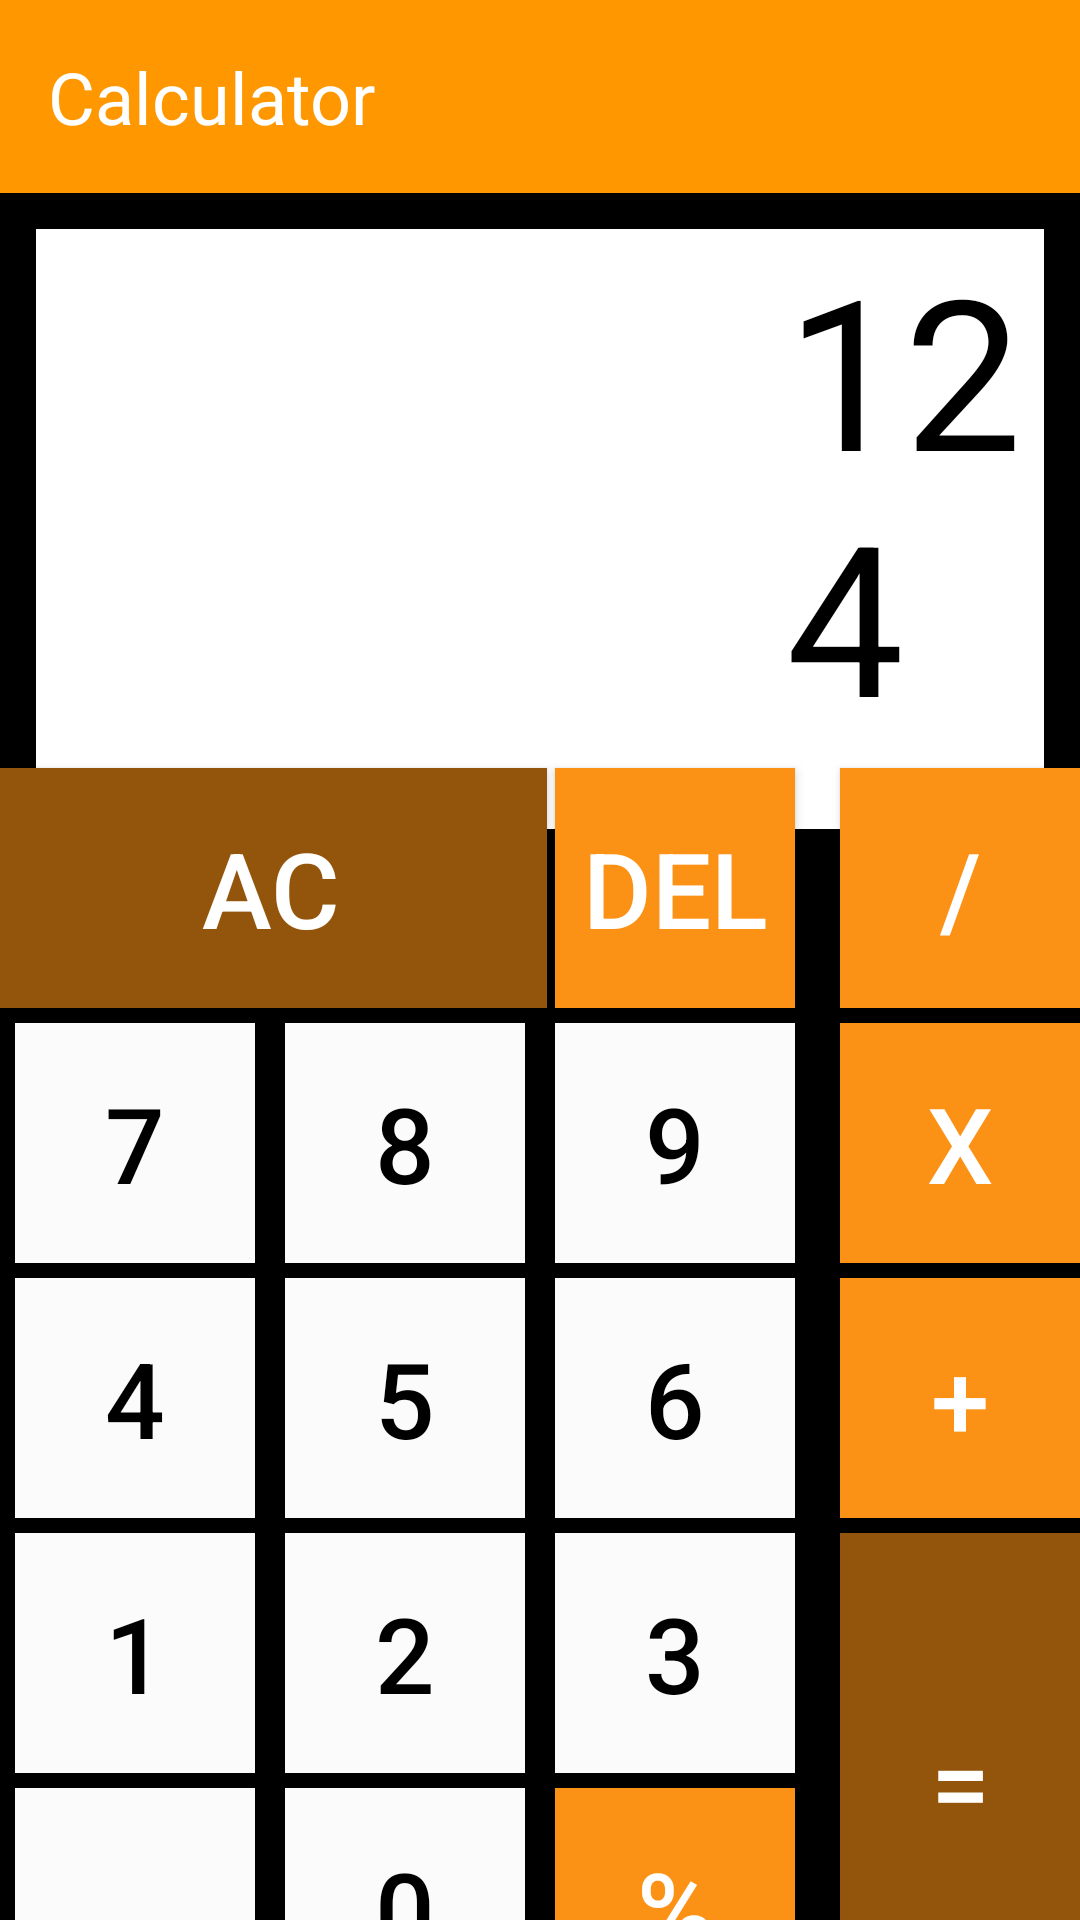

Produce the Android XML layout that renders to this screen, including the resource entries it uses.
<!-- AndroidManifest.xml: application theme Theme.Tugasper4_constraintlayout -->
<!-- res/layout/activity_main.xml -->
<?xml version="1.0" encoding="utf-8"?>
<androidx.constraintlayout.widget.ConstraintLayout xmlns:android="http://schemas.android.com/apk/res/android"
    xmlns:app="http://schemas.android.com/apk/res-auto"
    xmlns:tools="http://schemas.android.com/tools"
    android:layout_width="match_parent"
    android:layout_height="match_parent"
    android:background="@color/black"
    tools:context=".MainActivity">

    <include
        android:id="@+id/toolbar"
        layout="@layout/toolbar"/>

    <com.google.android.material.textfield.TextInputLayout
        android:id="@+id/hasil"
        android:layout_width="match_parent"
        android:layout_height="200dp"
        android:layout_margin="12dp"
        android:background="@color/white"
        app:layout_constraintTop_toBottomOf="@+id/toolbar" >

        <TextView
            android:layout_width="wrap_content"
            android:layout_height="wrap_content"
            android:text="124"
            android:textSize="70sp"
            android:layout_marginLeft="250dp"
            android:textColor="@color/black"
            />
    </com.google.android.material.textfield.TextInputLayout>

    <androidx.constraintlayout.widget.Guideline
        android:id="@+id/guideline"
        android:layout_width="wrap_content"
        android:layout_height="wrap_content"
        android:orientation="vertical"
        app:layout_constraintGuide_percent="0.25"/>

    <androidx.constraintlayout.widget.Guideline
        android:id="@+id/guideline2"
        android:layout_width="wrap_content"
        android:layout_height="wrap_content"
        android:orientation="vertical"
        app:layout_constraintGuide_percent="0.5"/>

    <androidx.constraintlayout.widget.Guideline
        android:id="@+id/guideline3"
        android:layout_width="wrap_content"
        android:layout_height="wrap_content"
        android:orientation="vertical"
        app:layout_constraintGuide_percent="0.75"/>

    <androidx.constraintlayout.widget.Guideline
        android:id="@+id/guideline4"
        android:layout_width="wrap_content"
        android:layout_height="wrap_content"
        android:orientation="horizontal"
        app:layout_constraintGuide_percent="0.4"/>

    <androidx.appcompat.widget.AppCompatButton
        android:id="@+id/ac"
        android:layout_width="184dp"
        android:layout_height="80dp"
        android:background="@drawable/img_3"
        android:text="AC"
        android:textSize="35sp"
        android:textColor="@color/white"
        app:layout_constraintStart_toStartOf="parent"
        app:layout_constraintTop_toBottomOf="@+id/guideline4"
        app:layout_constraintEnd_toStartOf="@id/guideline2"
        android:elevation="15dp"/>

    <androidx.appcompat.widget.AppCompatButton
        android:id="@+id/del"
        android:layout_width="80dp"
        android:layout_height="80dp"
        android:background="@drawable/img_1"
        android:text="DEL"
        android:textSize="35sp"
        android:textColor="@color/white"
        app:layout_constraintStart_toStartOf="@id/guideline2"
        app:layout_constraintTop_toBottomOf="@+id/guideline4"
        app:layout_constraintEnd_toStartOf="@id/guideline3"/>

    <androidx.appcompat.widget.AppCompatButton
        android:id="@+id/divide"
        android:layout_width="80dp"
        android:layout_height="80dp"
        android:layout_marginLeft="5dp"
        android:layout_marginStart="10dp"
        android:background="@drawable/img_1"
        android:text="/"
        android:textSize="35sp"
        android:textColor="@color/white"
        app:layout_constraintTop_toBottomOf="@+id/guideline4"
        app:layout_constraintStart_toEndOf="@id/guideline3"/>

    <androidx.appcompat.widget.AppCompatButton
        android:id="@+id/tujuh"
        android:layout_width="80dp"
        android:layout_height="80dp"
        android:background="@drawable/img"
        android:text="7"
        android:textSize="35sp"
        android:textColor="@color/black"
        android:layout_marginTop="5dp"
        app:layout_constraintTop_toBottomOf="@+id/ac"
        app:layout_constraintStart_toStartOf="parent"
        app:layout_constraintEnd_toStartOf="@id/guideline"/>

    <androidx.appcompat.widget.AppCompatButton
        android:id="@+id/delapan"
        android:layout_width="80dp"
        android:layout_height="80dp"
        android:background="@drawable/img"
        android:text="8"
        android:textSize="35sp"
        android:textColor="@color/black"
        android:layout_marginTop="5dp"
        app:layout_constraintTop_toBottomOf="@+id/ac"
        app:layout_constraintStart_toStartOf="@id/guideline"
        app:layout_constraintEnd_toStartOf="@id/guideline2"/>

    <androidx.appcompat.widget.AppCompatButton
        android:id="@+id/sembilan"
        android:layout_width="80dp"
        android:layout_height="80dp"
        android:background="@drawable/img"
        android:text="9"
        android:textSize="35sp"
        android:textColor="@color/black"
        android:layout_marginTop="5dp"
        app:layout_constraintTop_toBottomOf="@+id/del"
        app:layout_constraintStart_toStartOf="@id/guideline2"
        app:layout_constraintEnd_toStartOf="@id/guideline3"/>

    <androidx.appcompat.widget.AppCompatButton
        android:id="@+id/kali"
        android:layout_width="80dp"
        android:layout_height="80dp"
        android:background="@drawable/img_1"
        android:layout_marginStart="10dp"
        android:text="x"
        android:textSize="35sp"
        android:textColor="@color/white"
        android:layout_marginTop="5dp"
        app:layout_constraintTop_toBottomOf="@+id/divide"
        app:layout_constraintStart_toStartOf="@id/guideline3"
        android:layout_marginLeft="5dp"/>

    <androidx.appcompat.widget.AppCompatButton
        android:id="@+id/empat"
        android:layout_width="80dp"
        android:layout_height="80dp"
        android:background="@drawable/img"
        android:text="4"
        android:textSize="35sp"
        android:textColor="@color/black"
        android:layout_marginTop="5dp"
        app:layout_constraintTop_toBottomOf="@+id/tujuh"
        app:layout_constraintStart_toStartOf="parent"
        app:layout_constraintEnd_toStartOf="@id/guideline"/>

    <androidx.appcompat.widget.AppCompatButton
        android:id="@+id/lima"
        android:layout_width="80dp"
        android:layout_height="80dp"
        android:background="@drawable/img"
        android:text="5"
        android:textSize="35sp"
        android:textColor="@color/black"
        android:layout_marginTop="5dp"
        app:layout_constraintTop_toBottomOf="@+id/delapan"
        app:layout_constraintStart_toStartOf="@id/guideline"
        app:layout_constraintEnd_toStartOf="@id/guideline2"/>

    <androidx.appcompat.widget.AppCompatButton
        android:id="@+id/enam"
        android:layout_width="80dp"
        android:layout_height="80dp"
        android:background="@drawable/img"
        android:text="6"
        android:textSize="35sp"
        android:textColor="@color/black"
        android:layout_marginTop="5dp"
        app:layout_constraintTop_toBottomOf="@+id/sembilan"
        app:layout_constraintStart_toStartOf="@id/guideline2"
        app:layout_constraintEnd_toStartOf="@id/guideline3"/>

    <androidx.appcompat.widget.AppCompatButton
        android:id="@+id/plus"
        android:layout_width="80dp"
        android:layout_height="80dp"
        android:background="@drawable/img_1"
        android:layout_marginStart="10dp"
        android:text="+"
        android:textSize="35sp"
        android:textColor="@color/white"
        android:layout_marginTop="5dp"
        app:layout_constraintTop_toBottomOf="@+id/kali"
        app:layout_constraintStart_toStartOf="@id/guideline3"
        android:layout_marginLeft="5dp"/>

    <androidx.appcompat.widget.AppCompatButton
        android:id="@+id/satu"
        android:layout_width="80dp"
        android:layout_height="80dp"
        android:background="@drawable/img"
        android:text="1"
        android:textSize="35sp"
        android:textColor="@color/black"
        android:layout_marginTop="5dp"
        app:layout_constraintTop_toBottomOf="@+id/empat"
        app:layout_constraintStart_toStartOf="parent"
        app:layout_constraintEnd_toStartOf="@id/guideline"/>

    <androidx.appcompat.widget.AppCompatButton
        android:id="@+id/dua"
        android:layout_width="80dp"
        android:layout_height="80dp"
        android:background="@drawable/img"
        android:text="2"
        android:textSize="35sp"
        android:textColor="@color/black"
        android:layout_marginTop="5dp"
        app:layout_constraintTop_toBottomOf="@+id/lima"
        app:layout_constraintStart_toStartOf="@id/guideline"
        app:layout_constraintEnd_toStartOf="@id/guideline2"/>

    <androidx.appcompat.widget.AppCompatButton
        android:id="@+id/tiga"
        android:layout_width="80dp"
        android:layout_height="80dp"
        android:background="@drawable/img"
        android:text="3"
        android:textSize="35sp"
        android:textColor="@color/black"
        android:layout_marginTop="5dp"
        app:layout_constraintTop_toBottomOf="@+id/enam"
        app:layout_constraintStart_toStartOf="@id/guideline2"
        app:layout_constraintEnd_toStartOf="@id/guideline3"/>

    <androidx.appcompat.widget.AppCompatButton
        android:id="@+id/samadengan"
        android:layout_width="80dp"
        android:layout_height="165dp"
        android:layout_marginStart="10dp"
        android:layout_marginTop="5dp"
        android:background="@drawable/img_3"
        android:text="="
        android:textColor="@color/white"
        android:textSize="35dp"
        app:layout_constraintStart_toStartOf="@id/guideline3"
        app:layout_constraintTop_toBottomOf="@+id/plus" />

    <androidx.appcompat.widget.AppCompatButton
        android:id="@+id/titik"
        android:layout_width="80dp"
        android:layout_height="80dp"
        android:background="@drawable/img"
        android:text="."
        android:textSize="35sp"
        android:textColor="@color/black"
        android:layout_marginTop="5dp"
        app:layout_constraintTop_toBottomOf="@+id/satu"
        app:layout_constraintStart_toStartOf="parent"
        app:layout_constraintEnd_toStartOf="@id/guideline"/>

    <androidx.appcompat.widget.AppCompatButton
        android:id="@+id/enol"
        android:layout_width="80dp"
        android:layout_height="80dp"
        android:background="@drawable/img"
        android:text="0"
        android:textSize="35sp"
        android:textColor="@color/black"
        android:layout_marginTop="5dp"
        app:layout_constraintTop_toBottomOf="@+id/dua"
        app:layout_constraintStart_toStartOf="@id/guideline"
        app:layout_constraintEnd_toStartOf="@id/guideline2"/>

    <androidx.appcompat.widget.AppCompatButton
        android:id="@+id/persen"
        android:layout_width="80dp"
        android:layout_height="80dp"
        android:background="@drawable/img_1"
        android:text="%"
        android:textSize="35sp"
        android:textColor="@color/white"
        android:layout_marginTop="5dp"
        app:layout_constraintTop_toBottomOf="@+id/tiga"
        app:layout_constraintStart_toStartOf="@id/guideline2"
        app:layout_constraintEnd_toStartOf="@id/guideline3"/>



</androidx.constraintlayout.widget.ConstraintLayout>
<!-- res/layout/toolbar.xml (included above) -->
<?xml version="1.0" encoding="utf-8"?>
<LinearLayout xmlns:android="http://schemas.android.com/apk/res/android"
    android:layout_width="match_parent"
    android:layout_height="wrap_content"
    android:background="@color/bgg">

    <TextView
        android:layout_width="match_parent"
        android:layout_height="wrap_content"
        android:padding="16dp"
        android:textSize="24sp"
        android:text="Calculator"
        android:textColor="@color/white"
        />

</LinearLayout>
<!-- resources referenced by this layout -->
<resources>
  <color name="bgg">#FF9800</color>
  <color name="black">#FF000000</color>
  <color name="white">#FFFFFFFF</color>
  <!-- drawable img: png bitmap (drawable-v24, 443 bytes) -->
  <!-- drawable img_1: png bitmap (drawable-v24, 448 bytes) -->
  <!-- drawable img_3: png bitmap (drawable-v24, 589 bytes) -->
  <style name="Theme.Tugasper4_constraintlayout" parent="Theme.MaterialComponents.DayNight.DarkActionBar">
          
          <item name="colorPrimary">@color/purple_500</item>
          <item name="colorPrimaryVariant">@color/purple_700</item>
          <item name="colorOnPrimary">@color/white</item>
          
          <item name="colorSecondary">@color/teal_200</item>
          <item name="colorSecondaryVariant">@color/teal_700</item>
          <item name="colorOnSecondary">@color/black</item>
          
          <item name="android:statusBarColor">?attr/colorPrimaryVariant</item>
          
      </style>
  <color name="purple_500">#FF6200EE</color>
  <color name="purple_700">#FF3700B3</color>
  <color name="teal_200">#FF03DAC5</color>
  <color name="teal_700">#FF018786</color>
</resources>
